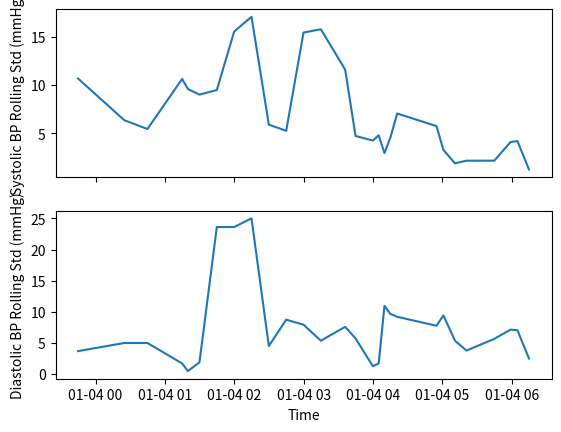

The matplotlib source for this figure:
# Executed Code (Repaired)
# This code runs in a sandbox with injected variables (vitals, np, plt, etc.)

import numpy as np
import pandas as pd
import matplotlib.pyplot as plt
import seaborn as sns
from scipy import stats
import datetime

# Helper function to simulate sandbox save_plot
def save_plot(filename, fig=None, **kwargs):
    if not filename.endswith('.png'): filename += '.png'
    if fig is None: fig = plt.gcf()
    fig.savefig(filename, **kwargs)
    plt.close(fig)
    print(f'Saved plot to {filename}')

# Injected Variables
visit_id = '99940356'
age = 82
gender = 'M'
ethnicity = 'White (Non-Hispanic/Non-Latino)'
heart_rate = [(datetime.datetime(2260, 1, 3, 21, 35, 50), 76.0), (datetime.datetime(2260, 1, 3, 22, 44, 50), 76.0), (datetime.datetime(2260, 1, 3, 23, 14, 50), 74.0), (datetime.datetime(2260, 1, 3, 23, 38, 50), 75.0), (datetime.datetime(2260, 1, 3, 23, 44, 50), 75.0), (datetime.datetime(2260, 1, 4, 0, 24, 50), 75.0), (datetime.datetime(2260, 1, 4, 0, 44, 50), 75.0), (datetime.datetime(2260, 1, 4, 1, 14, 50), 75.0), (datetime.datetime(2260, 1, 4, 1, 19, 50), 75.0), (datetime.datetime(2260, 1, 4, 1, 29, 50), 75.0), (datetime.datetime(2260, 1, 4, 1, 44, 50), 122.0), (datetime.datetime(2260, 1, 4, 1, 59, 50), 73.0), (datetime.datetime(2260, 1, 4, 2, 14, 50), 76.0), (datetime.datetime(2260, 1, 4, 2, 29, 50), 75.0), (datetime.datetime(2260, 1, 4, 2, 44, 50), 75.0), (datetime.datetime(2260, 1, 4, 2, 59, 50), 75.0), (datetime.datetime(2260, 1, 4, 3, 14, 50), 75.0), (datetime.datetime(2260, 1, 4, 3, 35, 50), 75.0), (datetime.datetime(2260, 1, 4, 3, 44, 50), 76.0), (datetime.datetime(2260, 1, 4, 3, 59, 50), 75.0), (datetime.datetime(2260, 1, 4, 4, 4, 50), 77.0), (datetime.datetime(2260, 1, 4, 4, 9, 50), 77.0), (datetime.datetime(2260, 1, 4, 4, 14, 50), 76.0), (datetime.datetime(2260, 1, 4, 4, 20, 50), 63.0), (datetime.datetime(2260, 1, 4, 4, 54, 50), 61.0), (datetime.datetime(2260, 1, 4, 5, 0, 50), 64.0), (datetime.datetime(2260, 1, 4, 5, 10, 50), 61.0), (datetime.datetime(2260, 1, 4, 5, 20, 50), 61.0), (datetime.datetime(2260, 1, 4, 5, 44, 50), 64.0), (datetime.datetime(2260, 1, 4, 5, 58, 50), 66.0), (datetime.datetime(2260, 1, 4, 6, 4, 50), 64.0), (datetime.datetime(2260, 1, 4, 6, 14, 50), 63.0)]
systolic_bp = [(datetime.datetime(2260, 1, 3, 21, 35, 50), 117.0), (datetime.datetime(2260, 1, 3, 23, 14, 50), 91.0), (datetime.datetime(2260, 1, 3, 23, 44, 50), 106.0), (datetime.datetime(2260, 1, 4, 0, 24, 50), 95.0), (datetime.datetime(2260, 1, 4, 0, 44, 50), 94.0), (datetime.datetime(2260, 1, 4, 1, 14, 50), 72.0), (datetime.datetime(2260, 1, 4, 1, 19, 50), 90.0), (datetime.datetime(2260, 1, 4, 1, 29, 50), 92.0), (datetime.datetime(2260, 1, 4, 1, 44, 50), 111.0), (datetime.datetime(2260, 1, 4, 1, 59, 50), 73.0), (datetime.datetime(2260, 1, 4, 2, 14, 50), 77.0), (datetime.datetime(2260, 1, 4, 2, 29, 50), 87.0), (datetime.datetime(2260, 1, 4, 2, 44, 50), 75.0), (datetime.datetime(2260, 1, 4, 2, 59, 50), 112.0), (datetime.datetime(2260, 1, 4, 3, 14, 50), 84.0), (datetime.datetime(2260, 1, 4, 3, 35, 50), 94.0), (datetime.datetime(2260, 1, 4, 3, 44, 50), 94.0), (datetime.datetime(2260, 1, 4, 3, 59, 50), 85.0), (datetime.datetime(2260, 1, 4, 4, 4, 50), 83.0), (datetime.datetime(2260, 1, 4, 4, 9, 50), 78.0), (datetime.datetime(2260, 1, 4, 4, 14, 50), 89.0), (datetime.datetime(2260, 1, 4, 4, 20, 50), 95.0), (datetime.datetime(2260, 1, 4, 4, 54, 50), 103.0), (datetime.datetime(2260, 1, 4, 5, 0, 50), 99.0), (datetime.datetime(2260, 1, 4, 5, 10, 50), 103.0), (datetime.datetime(2260, 1, 4, 5, 20, 50), 104.0), (datetime.datetime(2260, 1, 4, 5, 44, 50), 99.0), (datetime.datetime(2260, 1, 4, 5, 58, 50), 109.0), (datetime.datetime(2260, 1, 4, 6, 4, 50), 106.0), (datetime.datetime(2260, 1, 4, 6, 14, 50), 108.0)]
diastolic_bp = [(datetime.datetime(2260, 1, 3, 21, 35, 50), 53.0), (datetime.datetime(2260, 1, 3, 23, 14, 50), 48.0), (datetime.datetime(2260, 1, 3, 23, 44, 50), 44.0), (datetime.datetime(2260, 1, 4, 0, 24, 50), 56.0), (datetime.datetime(2260, 1, 4, 0, 44, 50), 52.0), (datetime.datetime(2260, 1, 4, 1, 14, 50), 53.0), (datetime.datetime(2260, 1, 4, 1, 19, 50), 53.0), (datetime.datetime(2260, 1, 4, 1, 29, 50), 49.0), (datetime.datetime(2260, 1, 4, 1, 44, 50), 101.0), (datetime.datetime(2260, 1, 4, 1, 59, 50), 53.0), (datetime.datetime(2260, 1, 4, 2, 14, 50), 44.0), (datetime.datetime(2260, 1, 4, 2, 29, 50), 43.0), (datetime.datetime(2260, 1, 4, 2, 44, 50), 62.0), (datetime.datetime(2260, 1, 4, 2, 59, 50), 49.0), (datetime.datetime(2260, 1, 4, 3, 14, 50), 54.0), (datetime.datetime(2260, 1, 4, 3, 35, 50), 67.0), (datetime.datetime(2260, 1, 4, 3, 44, 50), 65.0), (datetime.datetime(2260, 1, 4, 3, 59, 50), 68.0), (datetime.datetime(2260, 1, 4, 4, 4, 50), 64.0), (datetime.datetime(2260, 1, 4, 4, 9, 50), 43.0), (datetime.datetime(2260, 1, 4, 4, 14, 50), 44.0), (datetime.datetime(2260, 1, 4, 4, 20, 50), 63.0), (datetime.datetime(2260, 1, 4, 4, 54, 50), 53.0), (datetime.datetime(2260, 1, 4, 5, 0, 50), 40.0), (datetime.datetime(2260, 1, 4, 5, 10, 50), 48.0), (datetime.datetime(2260, 1, 4, 5, 20, 50), 48.0), (datetime.datetime(2260, 1, 4, 5, 44, 50), 36.0), (datetime.datetime(2260, 1, 4, 5, 58, 50), 53.0), (datetime.datetime(2260, 1, 4, 6, 4, 50), 47.0), (datetime.datetime(2260, 1, 4, 6, 14, 50), 49.0)]
spo2 = [(datetime.datetime(2260, 1, 3, 21, 35, 50), 98.0), (datetime.datetime(2260, 1, 3, 22, 44, 50), 97.0), (datetime.datetime(2260, 1, 3, 23, 14, 50), 96.0), (datetime.datetime(2260, 1, 3, 23, 38, 50), 94.0), (datetime.datetime(2260, 1, 3, 23, 44, 50), 95.0), (datetime.datetime(2260, 1, 4, 0, 24, 50), 98.0), (datetime.datetime(2260, 1, 4, 0, 44, 50), 98.0), (datetime.datetime(2260, 1, 4, 1, 14, 50), 97.0), (datetime.datetime(2260, 1, 4, 1, 19, 50), 97.0), (datetime.datetime(2260, 1, 4, 1, 29, 50), 97.0), (datetime.datetime(2260, 1, 4, 1, 44, 50), 100.0), (datetime.datetime(2260, 1, 4, 1, 59, 50), 98.0), (datetime.datetime(2260, 1, 4, 2, 14, 50), 97.0), (datetime.datetime(2260, 1, 4, 2, 29, 50), 98.0), (datetime.datetime(2260, 1, 4, 2, 44, 50), 96.0), (datetime.datetime(2260, 1, 4, 2, 59, 50), 100.0), (datetime.datetime(2260, 1, 4, 3, 14, 50), 99.0), (datetime.datetime(2260, 1, 4, 3, 35, 50), 100.0), (datetime.datetime(2260, 1, 4, 3, 44, 50), 96.0), (datetime.datetime(2260, 1, 4, 3, 59, 50), 98.0), (datetime.datetime(2260, 1, 4, 4, 4, 50), 98.0), (datetime.datetime(2260, 1, 4, 4, 9, 50), 98.0), (datetime.datetime(2260, 1, 4, 4, 14, 50), 96.0), (datetime.datetime(2260, 1, 4, 4, 20, 50), 98.0), (datetime.datetime(2260, 1, 4, 4, 54, 50), 98.0), (datetime.datetime(2260, 1, 4, 5, 0, 50), 95.0), (datetime.datetime(2260, 1, 4, 5, 10, 50), 95.0), (datetime.datetime(2260, 1, 4, 5, 20, 50), 95.0), (datetime.datetime(2260, 1, 4, 5, 44, 50), 96.0), (datetime.datetime(2260, 1, 4, 5, 58, 50), 94.0), (datetime.datetime(2260, 1, 4, 6, 4, 50), 96.0), (datetime.datetime(2260, 1, 4, 6, 14, 50), 96.0)]
respiratory_rate = [(datetime.datetime(2260, 1, 3, 21, 35, 50), 20.0), (datetime.datetime(2260, 1, 3, 22, 44, 50), 22.0), (datetime.datetime(2260, 1, 3, 23, 14, 50), 17.0), (datetime.datetime(2260, 1, 3, 23, 38, 50), 19.0), (datetime.datetime(2260, 1, 3, 23, 44, 50), 18.0), (datetime.datetime(2260, 1, 4, 0, 24, 50), 20.0), (datetime.datetime(2260, 1, 4, 0, 44, 50), 19.0), (datetime.datetime(2260, 1, 4, 1, 14, 50), 22.0), (datetime.datetime(2260, 1, 4, 1, 19, 50), 12.0), (datetime.datetime(2260, 1, 4, 1, 29, 50), 23.0), (datetime.datetime(2260, 1, 4, 1, 44, 50), 18.0), (datetime.datetime(2260, 1, 4, 1, 59, 50), 22.0), (datetime.datetime(2260, 1, 4, 2, 14, 50), 21.0), (datetime.datetime(2260, 1, 4, 2, 29, 50), 19.0), (datetime.datetime(2260, 1, 4, 2, 44, 50), 15.0), (datetime.datetime(2260, 1, 4, 2, 59, 50), 23.0), (datetime.datetime(2260, 1, 4, 3, 14, 50), 26.0), (datetime.datetime(2260, 1, 4, 3, 35, 50), 15.0), (datetime.datetime(2260, 1, 4, 3, 44, 50), 26.0), (datetime.datetime(2260, 1, 4, 3, 59, 50), 20.0), (datetime.datetime(2260, 1, 4, 4, 4, 50), 22.0), (datetime.datetime(2260, 1, 4, 4, 9, 50), 23.0), (datetime.datetime(2260, 1, 4, 4, 14, 50), 21.0), (datetime.datetime(2260, 1, 4, 4, 20, 50), 23.0), (datetime.datetime(2260, 1, 4, 4, 54, 50), 19.0), (datetime.datetime(2260, 1, 4, 5, 0, 50), 27.0), (datetime.datetime(2260, 1, 4, 5, 10, 50), 21.0), (datetime.datetime(2260, 1, 4, 5, 20, 50), 21.0), (datetime.datetime(2260, 1, 4, 5, 44, 50), 25.0), (datetime.datetime(2260, 1, 4, 5, 58, 50), 25.0), (datetime.datetime(2260, 1, 4, 6, 4, 50), 18.0), (datetime.datetime(2260, 1, 4, 6, 14, 50), 18.0)]
temperature = [(datetime.datetime(2260, 1, 3, 21, 35, 50), 39.72222222222222), (datetime.datetime(2260, 1, 3, 23, 14, 50), 37.888888888888886), (datetime.datetime(2260, 1, 3, 23, 38, 50), 38.400000000000006), (datetime.datetime(2260, 1, 3, 23, 44, 50), 38.400000000000006), (datetime.datetime(2260, 1, 4, 0, 24, 50), 38.099999999999994), (datetime.datetime(2260, 1, 4, 0, 44, 50), 38.0), (datetime.datetime(2260, 1, 4, 1, 14, 50), 37.888888888888886), (datetime.datetime(2260, 1, 4, 1, 19, 50), 37.72222222222222), (datetime.datetime(2260, 1, 4, 1, 29, 50), 37.77777777777778), (datetime.datetime(2260, 1, 4, 1, 44, 50), 37.72222222222222), (datetime.datetime(2260, 1, 4, 1, 59, 50), 37.72222222222222), (datetime.datetime(2260, 1, 4, 2, 14, 50), 37.7), (datetime.datetime(2260, 1, 4, 2, 29, 50), 37.77777777777778), (datetime.datetime(2260, 1, 4, 2, 44, 50), 37.77777777777778), (datetime.datetime(2260, 1, 4, 2, 59, 50), 37.888888888888886), (datetime.datetime(2260, 1, 4, 3, 14, 50), 37.900000000000006), (datetime.datetime(2260, 1, 4, 3, 35, 50), 38.0), (datetime.datetime(2260, 1, 4, 3, 44, 50), 38.099999999999994), (datetime.datetime(2260, 1, 4, 3, 59, 50), 38.2), (datetime.datetime(2260, 1, 4, 4, 4, 50), 38.2), (datetime.datetime(2260, 1, 4, 4, 9, 50), 38.22222222222222), (datetime.datetime(2260, 1, 4, 4, 14, 50), 38.27777777777778), (datetime.datetime(2260, 1, 4, 4, 20, 50), 38.3), (datetime.datetime(2260, 1, 4, 4, 54, 50), 38.400000000000006), (datetime.datetime(2260, 1, 4, 5, 0, 50), 38.388888888888886), (datetime.datetime(2260, 1, 4, 5, 10, 50), 38.27777777777778), (datetime.datetime(2260, 1, 4, 5, 20, 50), 38.27777777777778), (datetime.datetime(2260, 1, 4, 5, 44, 50), 38.2), (datetime.datetime(2260, 1, 4, 5, 58, 50), 38.2), (datetime.datetime(2260, 1, 4, 6, 4, 50), 38.2), (datetime.datetime(2260, 1, 4, 6, 14, 50), 38.3)]
# Previous Results
shock_index = 0.789
shock_index_interpretation = 'Elevated (0.79), above normal range (0.5-0.7). Early compensated shock possible, monitor closely.'
map_value = 66.3
map_interpretation = 'Normal (66 mmHg), within reference range 65-100 mmHg. Adequate perfusion pressure maintained.'
pulse_pressure = 43.0
qsofa_score = 2
qsofa_interpretation = 'High Risk (Score 2/3). Criteria met: SBP=91, RR=22. Associated with poor outcomes in sepsis.'
sirs = 1
spo2_trend = {'first': np.float64(98.0), 'last': np.float64(96.0), 'min': 94.0, 'mean': 97.0, 'slope': np.float64(-0.0385), 'r_squared': np.float64(0.049), 'trend_pct': np.float64(-1.22)}
hr_volatility = {'dispersion_ms': 93.79, 'rmssd_ms': 88.39, 'hr_std_bpm': 10.39, 'hr_range_bpm': 61.0, 'n_samples': 32, 'data_density': 'sparse'}
triage_vital_panel = 'Attached'

# --- Generated Code Starts Here ---
systolic_bp_values = [v for t, v in systolic_bp]
diastolic_bp_values = [v for t, v in diastolic_bp]
systolic_bp_timestamps = [t for t, v in systolic_bp]
diastolic_bp_timestamps = [t for t, v in diastolic_bp]
import numpy as np
window_size = 3
systolic_bp_rolling_std = []
for i in range(len(systolic_bp_values) - window_size + 1):
    window = systolic_bp_values[i:i + window_size]
    std = np.std(window)
    systolic_bp_rolling_std.append((systolic_bp_timestamps[i + window_size - 1], std))
diastolic_bp_rolling_std = []
for i in range(len(diastolic_bp_values) - window_size + 1):
    window = diastolic_bp_values[i:i + window_size]
    std = np.std(window)
    diastolic_bp_rolling_std.append((diastolic_bp_timestamps[i + window_size - 1], std))
systolic_bp_rolling_std_timestamps = [t for t, v in systolic_bp_rolling_std]
systolic_bp_rolling_std_values = [v for t, v in systolic_bp_rolling_std]
diastolic_bp_rolling_std_timestamps = [t for t, v in diastolic_bp_rolling_std]
diastolic_bp_rolling_std_values = [v for t, v in diastolic_bp_rolling_std]
fig, (ax1, ax2) = plt.subplots(2, 1, sharex=True)
ax1.plot(systolic_bp_rolling_std_timestamps, systolic_bp_rolling_std_values)
ax1.set_ylabel('Systolic BP Rolling Std (mmHg)')
ax2.plot(diastolic_bp_rolling_std_timestamps, diastolic_bp_rolling_std_values)
ax2.set_ylabel('Diastolic BP Rolling Std (mmHg)')
ax2.set_xlabel('Time')
save_plot('bp_rolling_std.png', fig)
result = {'systolic_bp_rolling_std': systolic_bp_rolling_std_values, 'diastolic_bp_rolling_std': diastolic_bp_rolling_std_values}
interpretation = 'The rolling standard deviation of systolic and diastolic BP indicates variability in blood pressure, potentially suggesting cardiovascular instability.'
result = str(result)
interpretation = str(interpretation)

plt.close()
